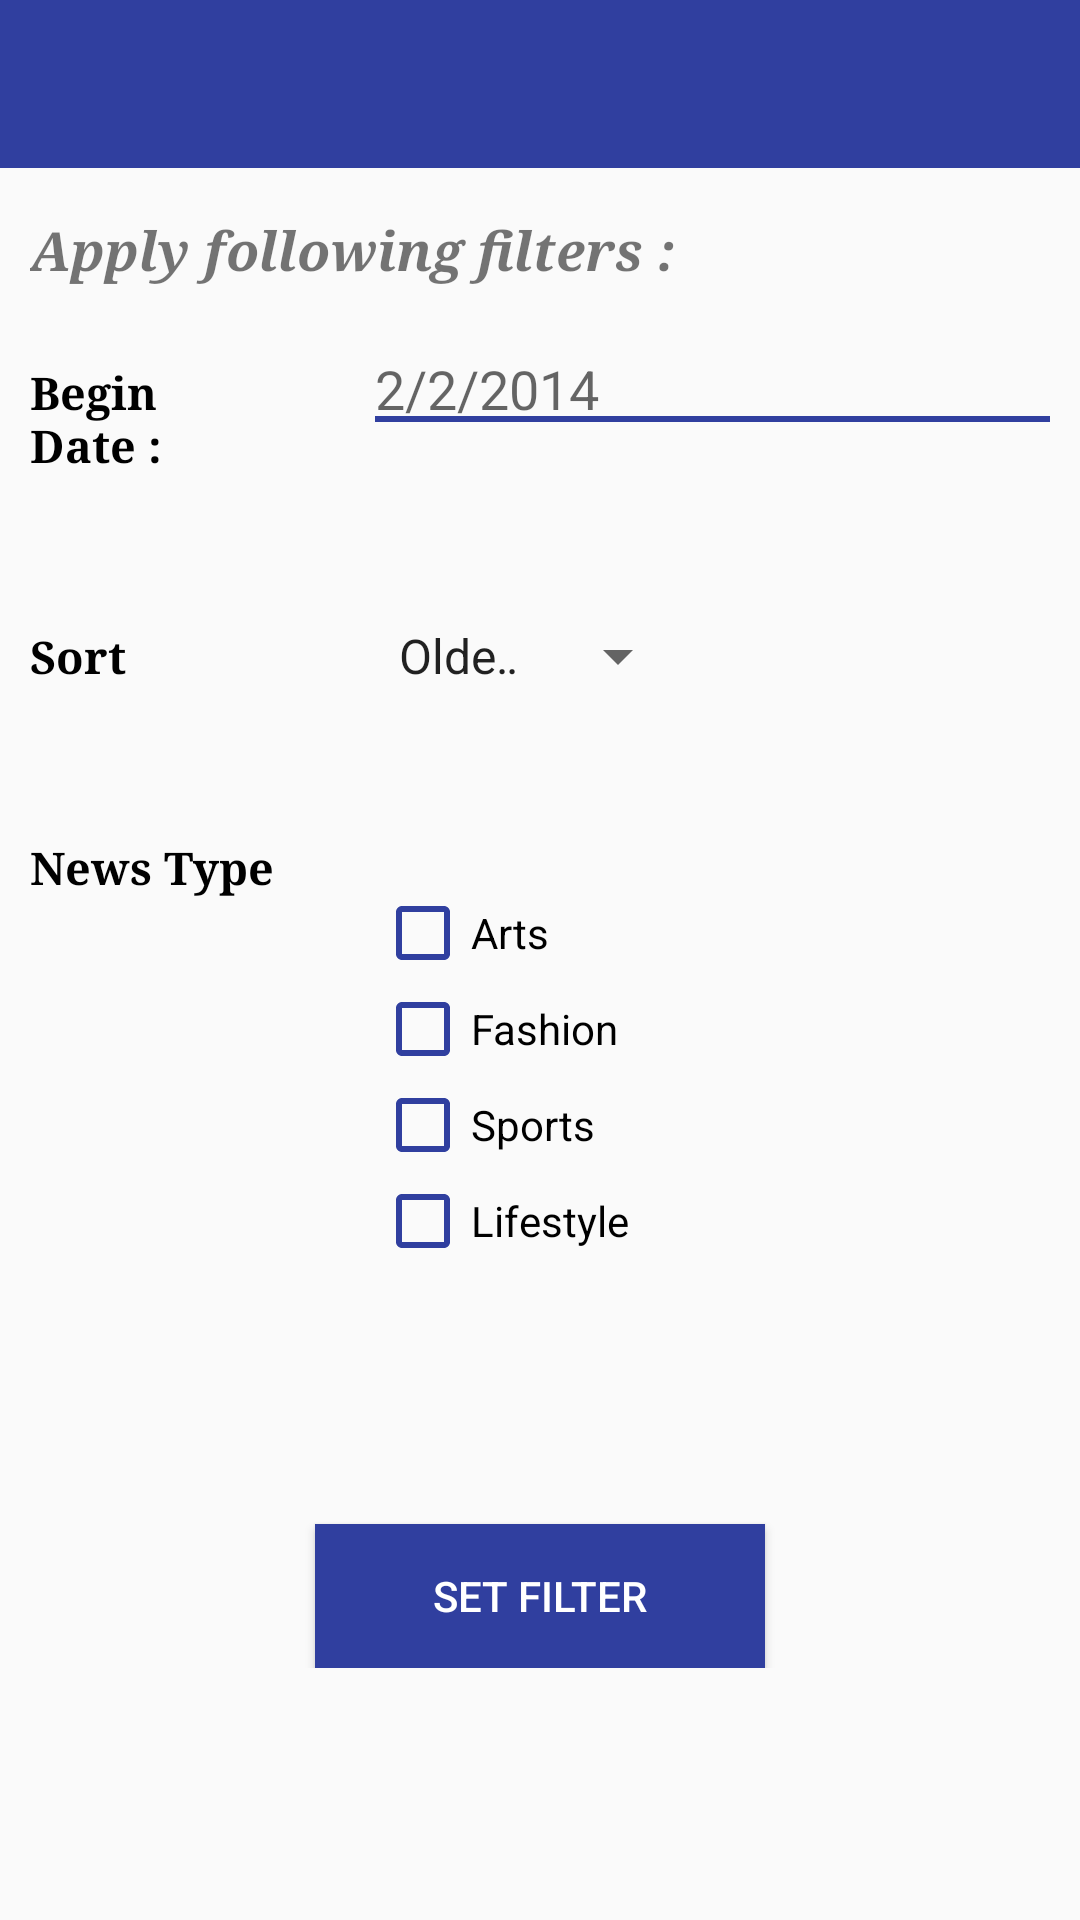

Write the Android layout XML for this screen, with the resource values it uses.
<!-- AndroidManifest.xml: application theme AppTheme -->
<!-- res/layout/activity_search_filter.xml -->
<?xml version="1.0" encoding="utf-8"?>
<LinearLayout xmlns:android="http://schemas.android.com/apk/res/android"
    xmlns:app="http://schemas.android.com/apk/res-auto"
    xmlns:tools="http://schemas.android.com/tools"
    android:layout_width="match_parent"
    android:orientation="vertical"
    android:layout_height="match_parent">

    <include layout="@layout/toolbar"
        android:layout_width="match_parent"
        android:layout_height="wrap_content"
        android:id="@+id/toolbar">
    </include>

    <ScrollView
        android:layout_width="match_parent"
        android:layout_height="wrap_content"
        android:orientation="vertical"
        >
        <RelativeLayout
            android:layout_width="match_parent"
            android:layout_height="wrap_content"
           android:padding="@dimen/filter_padding"
            >

            <TextView
                android:id="@+id/tvFilterTitle"
                android:layout_width="match_parent"
                android:layout_height="wrap_content"
                android:text="@string/filter_title"
                android:textStyle="italic|bold"
                android:typeface="serif"
                android:textSize="18sp"
                android:layout_alignParentLeft="true"
                android:layout_marginTop="@dimen/filter_title_top_margin"
                android:layout_marginRight="@dimen/filter_date_margin" />

            <TextView
                android:id="@+id/tvBeginDate"
                android:layout_width="@dimen/tv_filter_width"
                android:layout_height="wrap_content"
                android:layout_alignParentLeft="true"
                android:text="@string/begin_date"
                android:layout_below="@id/tvFilterTitle"
                android:layout_marginTop="@dimen/filter_item_margin"
                android:layout_marginBottom="@dimen/filter_item_margin"
                android:layout_marginRight="@dimen/filter_date_margin"
                style="@style/filterTextStyle"/>

            <EditText
                android:id="@+id/etBeginDate"
                android:layout_width="@dimen/et_filter_width"
                android:layout_height="wrap_content"
                android:layout_toRightOf="@id/tvBeginDate"
                android:layout_alignBaseline="@id/tvBeginDate"
                android:layout_alignParentTop="true"
                android:layout_alignParentRight="true"
                android:hint="@string/hintDate"
                android:background="@drawable/drawable_edittext_border"
                android:layout_marginTop="@dimen/filter_item_margin"
                android:layout_marginBottom="@dimen/filter_item_margin"
                style="@style/filterEditTextStyle"
                />

            <TextView
                android:id="@+id/tvSortBy"
                android:layout_width="@dimen/tv_filter_width"
                android:layout_height="wrap_content"
                android:layout_below="@id/tvBeginDate"
                android:text="@string/filter_sort"
                android:layout_marginRight="@dimen/filter_date_margin"
                android:layout_marginTop="@dimen/filter_item_margin"
                android:layout_marginBottom="@dimen/filter_item_margin"
                style="@style/filterTextStyle"/>

            <Spinner
                android:id="@+id/spSortOrder"
                android:layout_width="@dimen/sp_filter_width"
                android:layout_height="wrap_content"
                android:entries="@array/sort_order_array"
                android:prompt="@string/sort_prompt"
                android:layout_below="@id/etBeginDate"
                android:layout_toRightOf="@id/tvSortBy"
                android:layout_toEndOf="@id/tvSortBy"
                android:layout_alignBaseline="@id/tvSortBy"
                android:layout_marginTop="@dimen/filter_item_margin"
                android:layout_marginBottom="@dimen/filter_item_margin"
                />

            <TextView
                android:id="@+id/tvNewsDesk"
                android:layout_width="@dimen/tv_filter_width"
                android:layout_height="wrap_content"
                android:layout_below="@id/tvSortBy"
                android:text="@string/news_desk"
                android:layout_marginRight="@dimen/filter_date_margin"
                android:layout_marginTop="@dimen/filter_item_margin"
                style="@style/filterTextStyle"/>


            <LinearLayout
                android:id="@+id/llNewsDesk"
                android:orientation="vertical"
                android:layout_width="wrap_content"
                android:layout_height="wrap_content"
                android:layout_toEndOf="@id/tvNewsDesk"
                android:layout_toRightOf="@id/tvNewsDesk"
                android:layout_below="@id/spSortOrder"
                android:layout_marginBottom="@dimen/filter_item_margin"
                android:layout_alignBaseline="@id/tvNewsDesk">

                <CheckBox android:id="@+id/cbArts"
                    android:layout_width="wrap_content"
                    android:layout_height="wrap_content"
                    android:text="@string/arts"
                    style="@style/checkbox_style"
                    app:buttonTint="@color/colorPrimaryDark" />

                <CheckBox android:id="@+id/cbFashion"
                    android:layout_width="wrap_content"
                    android:layout_height="wrap_content"
                    android:text="@string/fashion"
                    style="@style/checkbox_style"
                    app:buttonTint="@color/colorPrimaryDark"/>

                <CheckBox android:id="@+id/cbSports"
                    android:layout_width="wrap_content"
                    android:layout_height="wrap_content"
                    android:text="@string/sports"
                    style="@style/checkbox_style"
                    app:buttonTint="@color/colorPrimaryDark"/>

                <CheckBox android:id="@+id/cbLifeStyle"
                    android:layout_width="wrap_content"
                    android:layout_height="wrap_content"
                    android:text="@string/lifestyle"
                    style="@style/checkbox_style"
                    app:buttonTint="@color/colorPrimaryDark"/>

            </LinearLayout>

            <Button
                android:id="@+id/btnSave"
                android:layout_width="@dimen/btn_width"
                android:layout_height="wrap_content"
                android:text="@string/create_filter"
                android:layout_below="@id/llNewsDesk"
                android:layout_centerHorizontal="true"
                android:textColor="@color/colorWhite"
                android:background="@color/colorPrimaryDark"
                android:layout_marginTop="@dimen/filter_btn_margin"
                />


        </RelativeLayout>
    </ScrollView>
</LinearLayout>
<!-- res/layout/toolbar.xml (included above) -->
<?xml version="1.0" encoding="utf-8"?>
<merge xmlns:android="http://schemas.android.com/apk/res/android"
    xmlns:app="http://schemas.android.com/apk/res-auto"
    >
    <android.support.v7.widget.Toolbar
        android:id="@+id/toolbar"
        android:layout_width="match_parent"
        android:layout_height="wrap_content"
        android:minHeight="?attr/actionBarSize"
        android:background="@color/colorPrimaryDark"
        android:theme="@style/ToolbarTheme"
        app:popupTheme="@style/Theme.AppCompat.NoActionBar"
        >
        
       

    </android.support.v7.widget.Toolbar>
</merge>
<!-- resources referenced by this layout -->
<resources>
  <string-array name="sort_order_array">
          <item>Oldest</item>
          <item>Newest</item>
      </string-array>
  <color name="colorPrimaryDark">#303F9F</color>
  <color name="colorWhite">#FFFFFF</color>
  <dimen name="btn_width">150dp</dimen>
  <dimen name="et_filter_width">75dp</dimen>
  <dimen name="filter_btn_margin">60dp</dimen>
  <dimen name="filter_date_margin">25dp</dimen>
  <dimen name="filter_item_margin">25dp</dimen>
  <dimen name="filter_padding">10dp</dimen>
  <dimen name="filter_title_top_margin">5dp</dimen>
  <dimen name="sp_filter_width">105dp</dimen>
  <dimen name="tv_filter_width">90dp</dimen>
  <!-- drawable drawable_edittext_border (drawable) -->
  <?xml version="1.0" encoding="utf-8"?>
  <layer-list xmlns:android="http://schemas.android.com/apk/res/android">
  
      <item
          android:bottom="1dp"
          android:left="-2dp"
          android:right="-2dp"
          android:top="-2dp"
          >
          <shape android:shape="rectangle">
              <stroke
                  android:width="2dp"
                  android:color="@color/colorPrimaryDark" />
          </shape>
      </item>
  
  </layer-list>
  <string name="app_name">New York Times</string>
  <string name="arts">Arts</string>
  <string name="begin_date">Begin Date :</string>
  <string name="create_filter">Set Filter</string>
  <string name="fashion">Fashion</string>
  <string name="filter_sort">Sort</string>
  <string name="filter_title">Apply following filters :</string>
  <string name="hintDate">2/2/2014</string>
  <string name="lifestyle">Lifestyle</string>
  <string name="news_desk">News Type</string>
  <string name="sort_prompt">sort_prompt</string>
  <string name="sports">Sports</string>
  <style name="ToolbarTheme" parent="ThemeOverlay.AppCompat.Dark.ActionBar">
          
          <item name="colorAccent">@color/colorPrimary</item>
           
          <item name="colorControlNormal">@color/controlNormal</item>
          
          <item name="colorControlActivated">@color/controlActivated</item>
          
          <item name="colorControlHighlight">@color/controlActivated</item>
          
      </style>
  <style name="checkbox_style" parent="Widget.AppCompat.CompoundButton.CheckBox">
          <item name="android:textColor">@color/colorBlack</item>
          <item name="android:resizeMode">vertical</item>
          <item name="android:resizeable">true</item>
      </style>
  <style name="filterEditTextStyle">
          <item name="android:textColor">@color/colorBlack</item>
      </style>
  <style name="filterTextStyle">
          <item name="android:typeface">serif</item>
          <item name="android:textStyle">bold</item>
          <item name="android:textSize">15sp</item>
          <item name="android:textColor">@color/colorBlack</item>
      </style>
  <style name="AppTheme" parent="Theme.AppCompat.Light.NoActionBar">
          
          <item name="colorPrimary">@color/colorPrimary</item>
          <item name="colorPrimaryDark">@color/colorPrimaryDark</item>
          <item name="colorAccent">@color/colorAccent</item>
          <item name="android:windowContentTransitions" tools:targetApi="LOLLIPOP">true</item>
      </style>
  <color name="colorPrimary">#3F51B5</color>
  <color name="controlNormal">#6b948c</color>
  <color name="controlActivated">#bcba76</color>
  <color name="colorBlack">#000000</color>
  <color name="colorAccent">#FF4081</color>
</resources>
